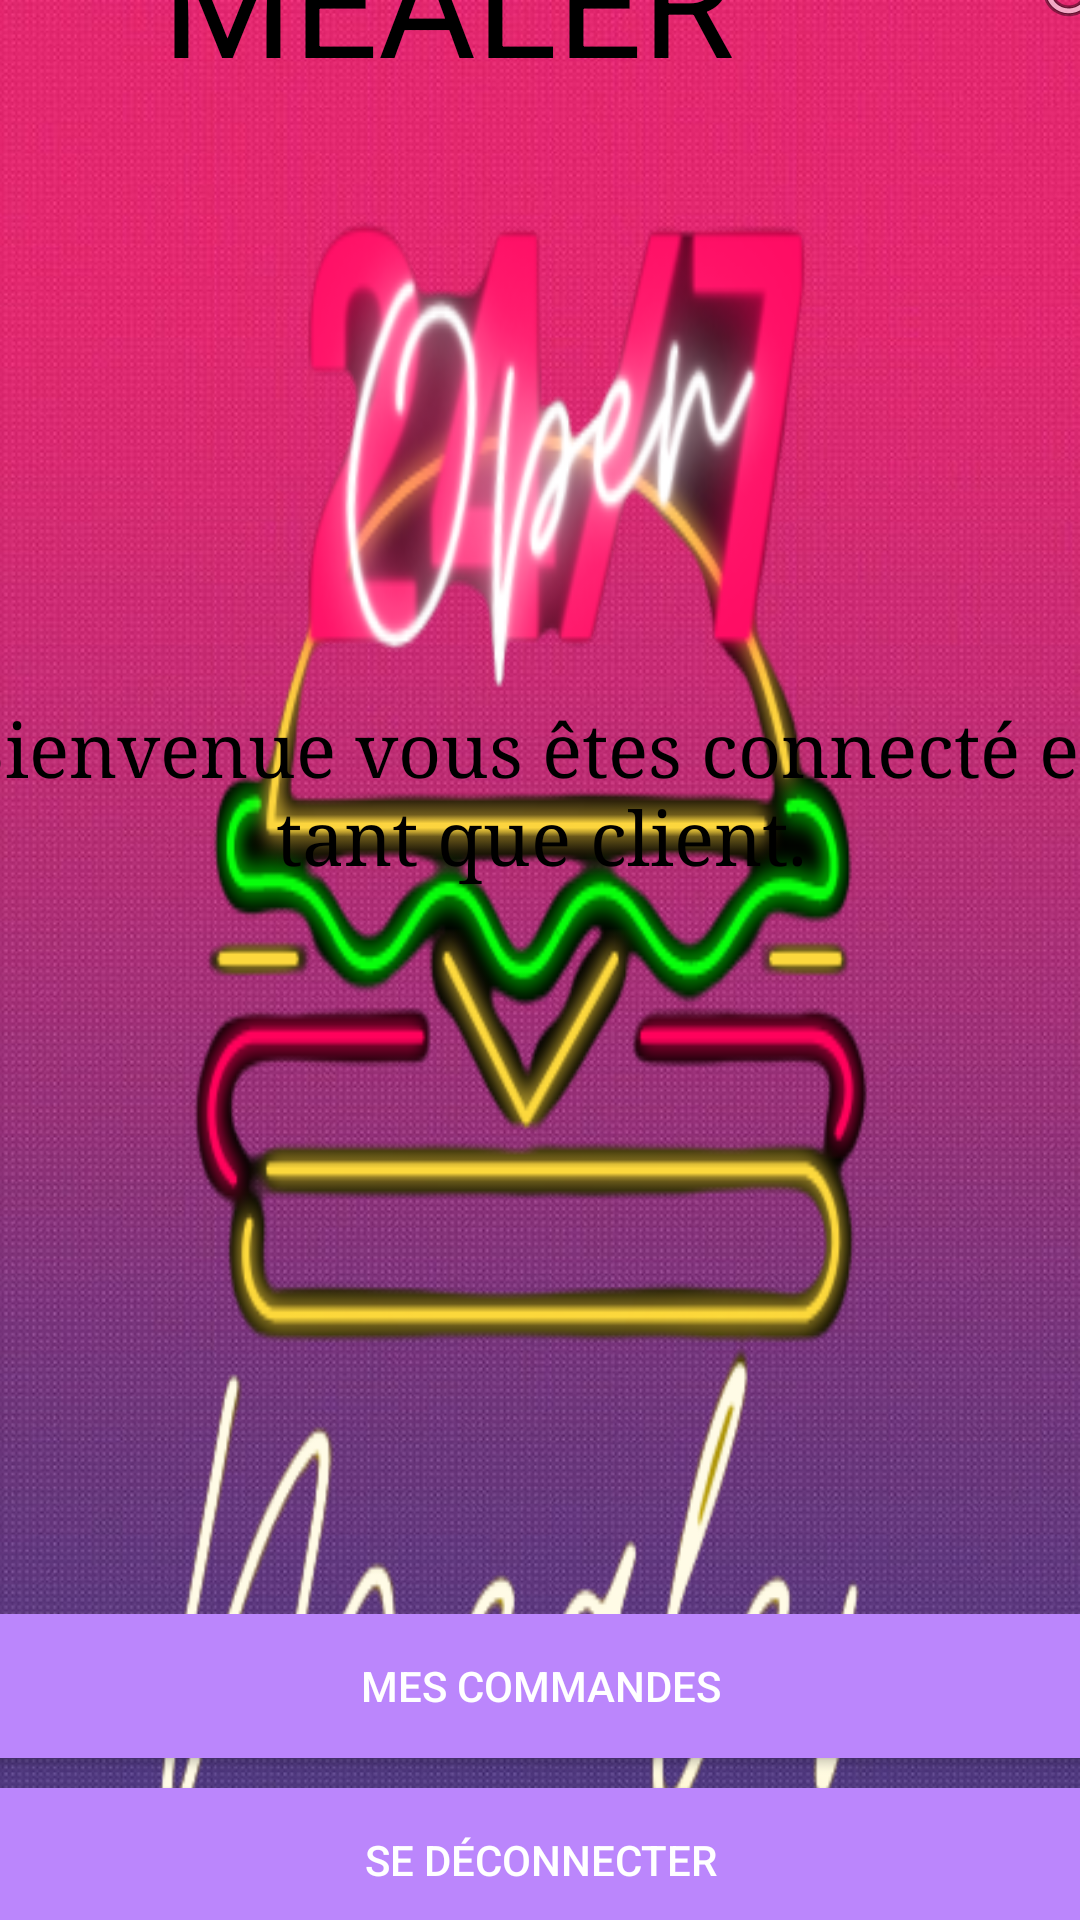

The Android layout XML behind this screen, and the referenced resources:
<!-- AndroidManifest.xml: application theme Theme.Mealer -->
<!-- res/layout/activity_main_client.xml -->
<?xml version="1.0" encoding="utf-8"?>
<androidx.constraintlayout.widget.ConstraintLayout xmlns:android="http://schemas.android.com/apk/res/android"
    xmlns:app="http://schemas.android.com/apk/res-auto"
    xmlns:tools="http://schemas.android.com/tools"
    android:layout_width="match_parent"
    android:layout_height="match_parent"
    android:background="@drawable/backgroundk"
    tools:context=".clientclasses.MainActivityClient">
    <LinearLayout
        android:background="@drawable/logodemealerremove"
        android:layout_width="413dp"
        android:layout_height="728dp"
        android:orientation="vertical"
        app:layout_constraintBottom_toBottomOf="parent"
        app:layout_constraintEnd_toEndOf="parent"
        app:layout_constraintStart_toStartOf="parent"
        app:layout_constraintTop_toTopOf="parent">

        <LinearLayout
            android:layout_width="match_parent"
            android:layout_height="wrap_content"
            android:layout_marginTop="10dp"
            android:orientation="horizontal">

            <TextView
                android:id="@+id/textView7"
                android:layout_width="wrap_content"
                android:layout_height="wrap_content"
                android:layout_marginLeft="80dp"
                android:drawableEnd="@android:drawable/ic_menu_search"
                android:onClick="OnClickRecherche"
                android:text="MEALER        "
                android:textColor="@color/black"
                android:textSize="50dp" />

        </LinearLayout>

        <TextView
            android:id="@+id/welcomText2"

            android:layout_width="wrap_content"
            android:layout_height="180dp"
            android:layout_marginStart="10dp"
            android:layout_marginTop="200dp"
            android:layout_marginEnd="10dp"
            android:text="Bienvenue vous êtes connecté en tant que client."
            android:textAlignment="center"
            android:textColor="@color/black"
            android:textSize="25sp"
            android:typeface="serif" />

        <LinearLayout
            android:layout_width="match_parent"
            android:layout_height="wrap_content"
            android:layout_marginStart="10dp"
            android:layout_marginTop="125dp"
            android:layout_marginEnd="10dp"
            android:orientation="vertical">

            <Button
                android:id="@+id/buttonC"

                android:layout_width="match_parent"
                android:layout_height="wrap_content"
                android:background="@color/purple_200"
                android:onClick="OnMesCommandes"
                android:text="Mes commandes"
                android:textColor="@color/white"
                android:textColorLink="@color/white"
                app:cornerRadius="40dp"
                tools:ignore="TextContrastCheck" />

            <Space
                android:layout_width="match_parent"
                android:layout_height="10dp" />

            <Button
                android:id="@+id/buttonD"

                android:layout_width="match_parent"
                android:layout_height="wrap_content"
                android:background="@color/purple_200"
                android:onClick="OnDeconnecter"
                android:text="Se déconnecter"

                android:textColor="@color/white"
                android:textColorLink="@color/white" />

        </LinearLayout>

    </LinearLayout>

</androidx.constraintlayout.widget.ConstraintLayout>
<!-- resources referenced by this layout -->
<resources>
  <color name="black">#FF000000</color>
  <color name="purple_200">#FFBB86FC</color>
  <color name="white">#FFFFFFFF</color>
  <!-- drawable backgroundk: jpg bitmap (drawable-v24, 90819 bytes) -->
  <!-- drawable logodemealerremove: png bitmap (drawable, 104660 bytes) -->
  <style name="Theme.Mealer" parent="Theme.AppCompat.Light.NoActionBar">
          
          <item name="colorPrimary">@color/purple_500</item>
          <item name="colorPrimaryVariant">@color/purple_700</item>
          <item name="colorOnPrimary">@color/white</item>
          
          <item name="colorSecondary">@color/teal_200</item>
          <item name="colorSecondaryVariant">@color/teal_700</item>
          <item name="colorOnSecondary">@color/black</item>
          
          <item name="android:statusBarColor">?attr/colorPrimaryVariant</item>
          
      </style>
  <color name="purple_500">#FF6200EE</color>
  <color name="purple_700">#FF3700B3</color>
  <color name="teal_200">#FF03DAC5</color>
  <color name="teal_700">#CDB260</color>
</resources>
